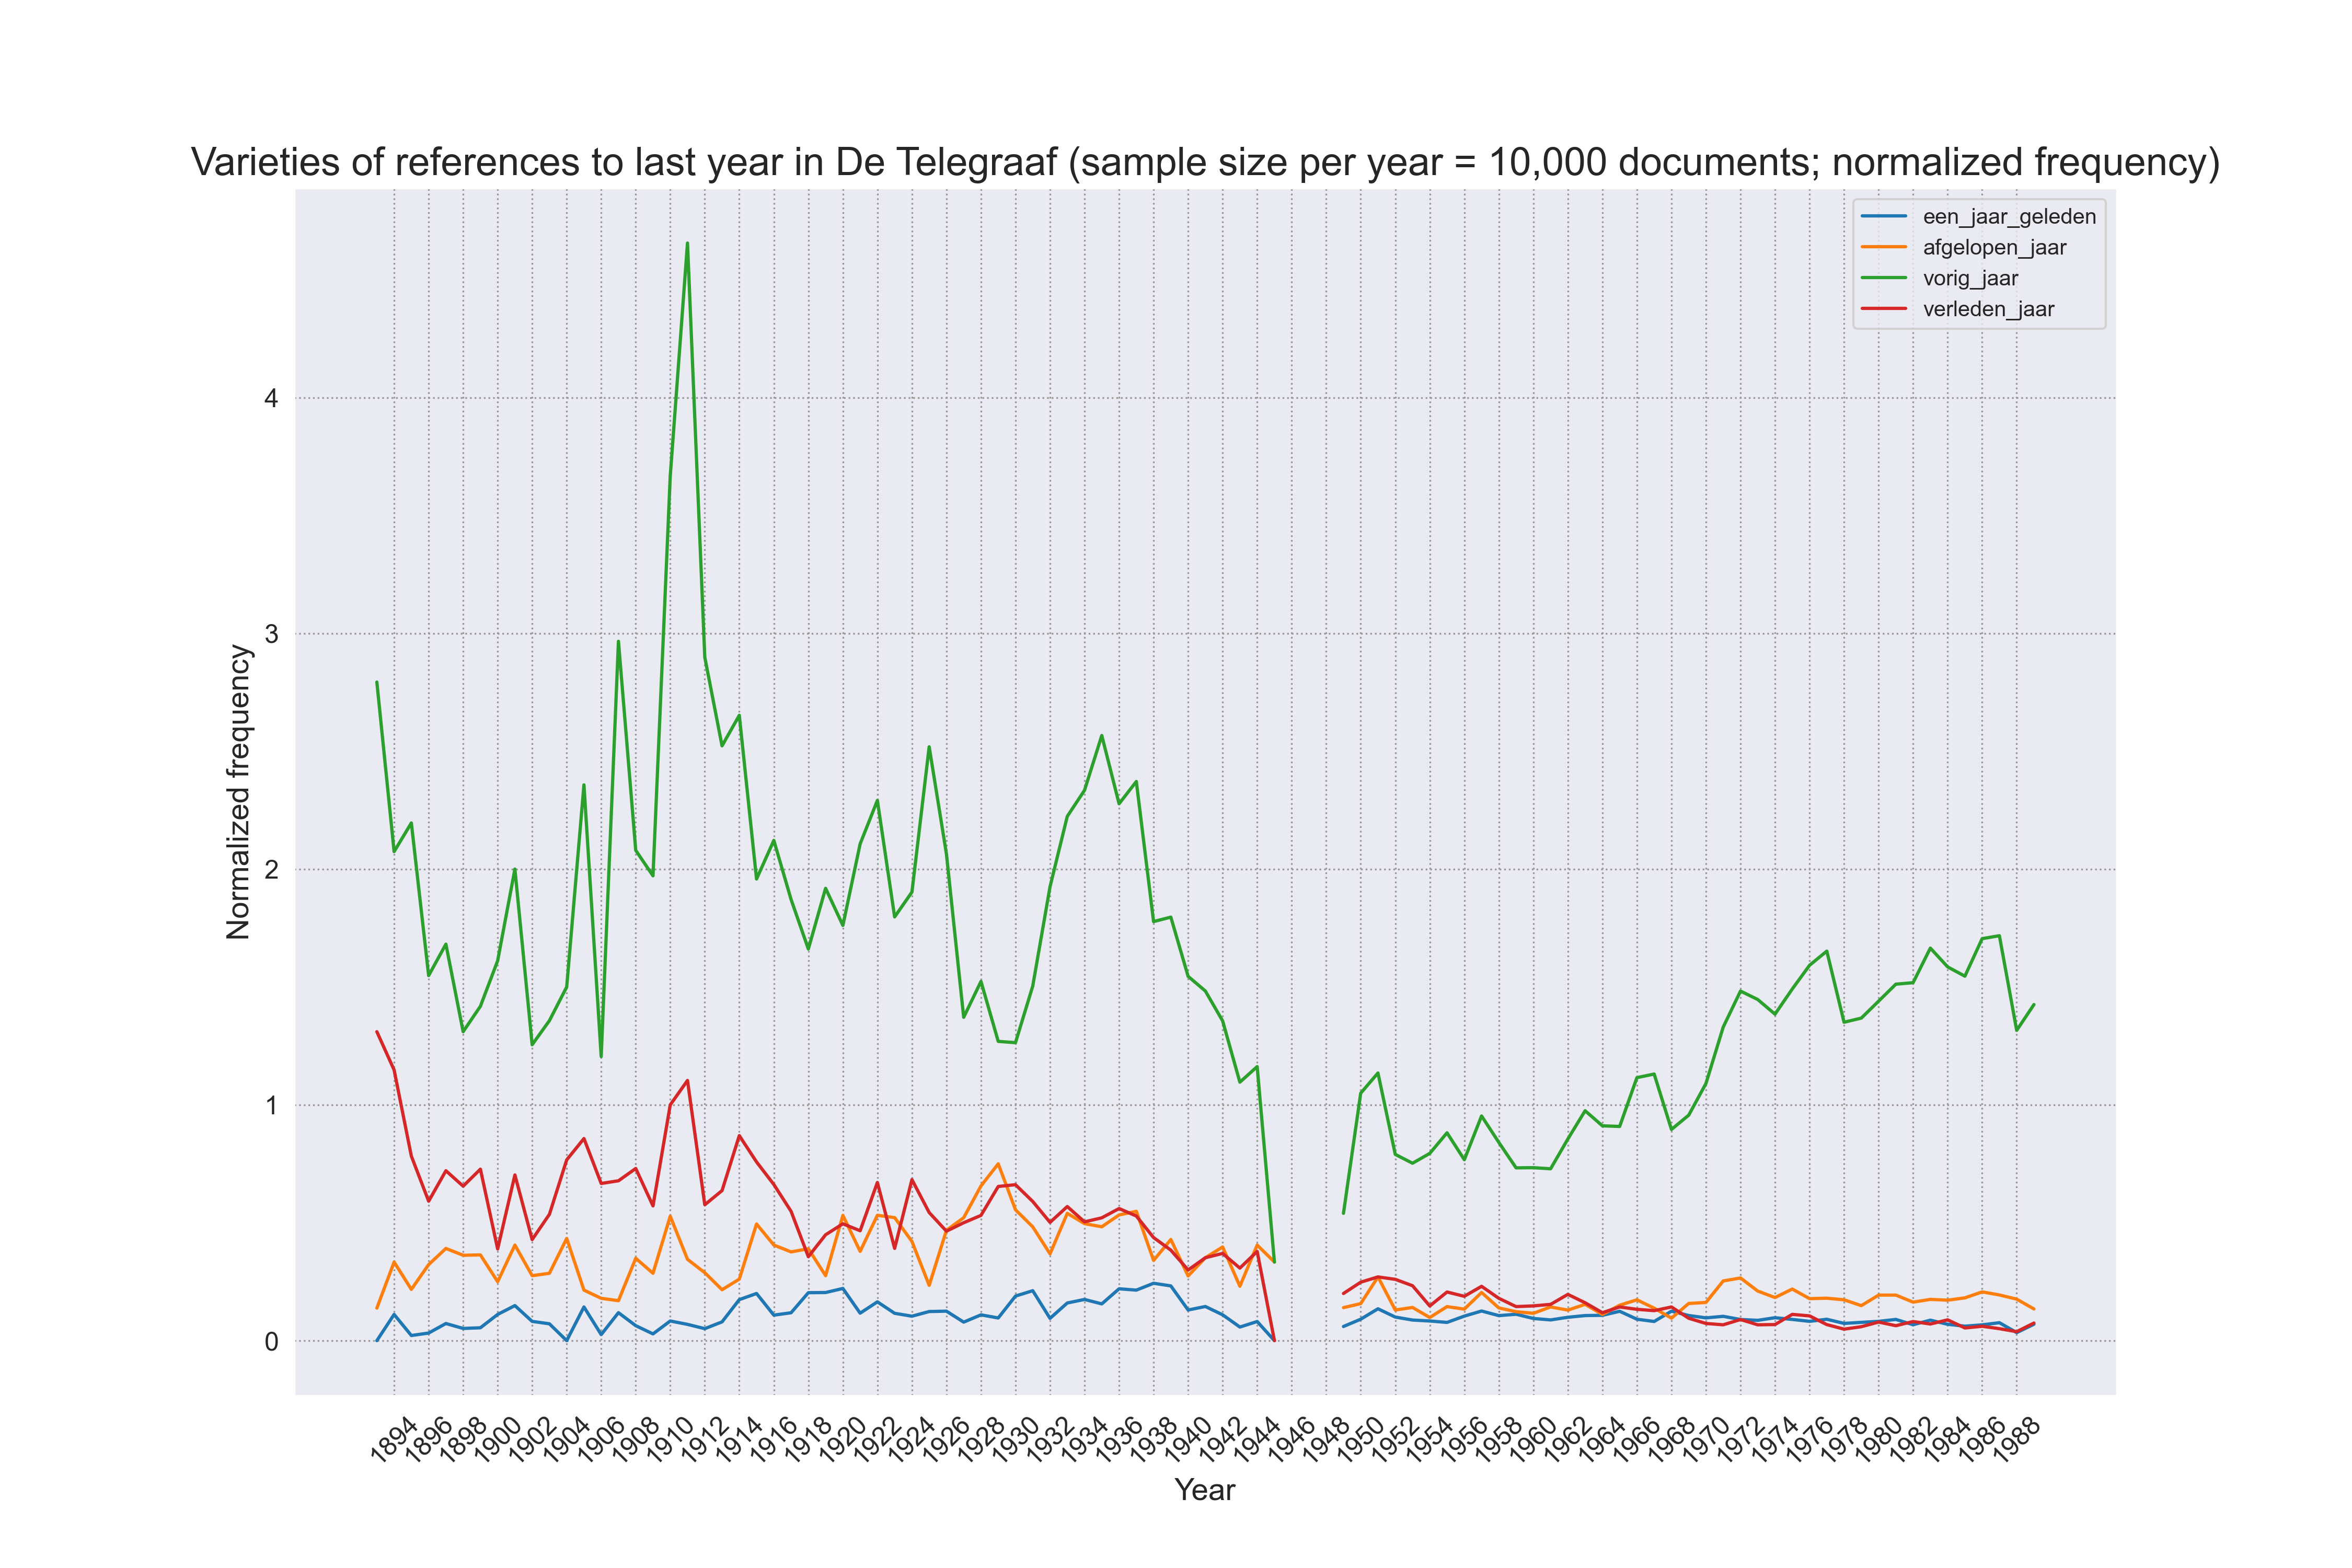

The table this chart was drawn from, first rows:
date	een_jaar_geleden_perwords	afgelopen_jaar_perwords	vorig_jaar_perwords	verleden_jaar_perwords
1893-12-31	0.0	0.6491	13.14	6.167
1894-12-31	0.4197	1.259	7.834	4.337
1895-12-31	0.09649	0.9649	9.745	3.474
1896-12-31	0.2306	2.306	11.07	4.228
1897-12-31	0.7746	4.171	17.93	7.686
1898-12-31	0.392	2.744	9.931	4.965
1899-12-31	0.3469	2.312	9.019	4.625
1900-12-31	0.5514	1.241	7.995	1.93
1901-12-31	0.9214	2.513	12.4	4.356
1902-12-31	0.7337	2.476	11.28	3.852
1903-12-31	0.441	1.764	8.379	3.307
1904-12-31	0.0	1.935	6.699	3.424
1905-12-31	0.5759	0.8639	9.503	3.456
1906-12-31	0.1818	1.272	8.544	4.726
1907-12-31	0.7138	1.02	17.84	4.079
1908-12-31	0.5348	2.941	17.51	6.15
1909-12-31	0.1892	1.892	13.06	3.785
1910-12-31	0.3458	2.19	15.22	4.15
1911-12-31	0.2642	1.321	17.83	4.227
1912-12-31	0.3065	1.737	17.47	3.474
1913-12-31	0.6313	1.713	20.02	5.05
1914-12-31	0.6637	0.9955	10.12	3.318
1915-12-31	1.6	3.959	15.67	6.065
1916-12-31	0.6911	2.592	13.56	4.233
1917-12-31	0.9073	2.887	14.35	4.207
1918-12-31	1.678	3.217	13.71	2.937
1919-12-31	1.332	1.798	12.52	2.93
1920-12-31	1.753	4.206	13.95	3.926
1921-12-31	0.9192	2.987	16.62	3.677
1922-12-31	1.318	4.259	18.36	5.375
1923-12-31	0.8954	4.029	13.88	3.022
1924-12-31	1.325	5.377	24.32	8.729
1925-12-31	1.274	2.421	26	5.607
1926-12-31	1.709	6.396	28.22	6.348
1927-12-31	1.179	7.828	20.59	7.506
1928-12-31	1.22	7.319	16.99	5.925
1929-12-31	1.211	9.445	15.98	8.234
1930-12-31	2.933	8.615	19.61	10.26
1931-12-31	3.784	8.623	26.86	10.55
1932-12-31	1.704	6.638	34.72	9.047
1933-12-31	2.693	9.102	37.48	9.586
1934-12-31	3.038	8.629	40.59	8.761
1935-12-31	2.521	7.807	41.5	8.422
1936-12-31	3.873	9.392	40.11	9.869
1937-12-31	3.699	9.469	40.94	9.124
1938-12-31	5.172	7.232	37.78	9.291
1939-12-31	4.511	8.331	34.89	7.457
1940-12-31	1.992	4.205	23.68	4.593
1941-12-31	2.306	5.6	23.61	5.6
1942-12-31	1.464	5.309	18.12	4.942
1943-12-31	1.075	4.301	20.43	5.735
1944-12-31	1.172	5.861	16.8	5.471
1945-12-31	0.0	3.848	3.848	0.0
1946-12-31				
1947-12-31				
1948-12-31				
1949-12-31	1.287	3.002	11.58	4.289
1950-12-31	1.395	2.41	16.11	3.805
1951-12-31	1.908	3.817	16.03	3.817
1952-12-31	2.128	2.766	16.81	5.533
... 37 more rows
